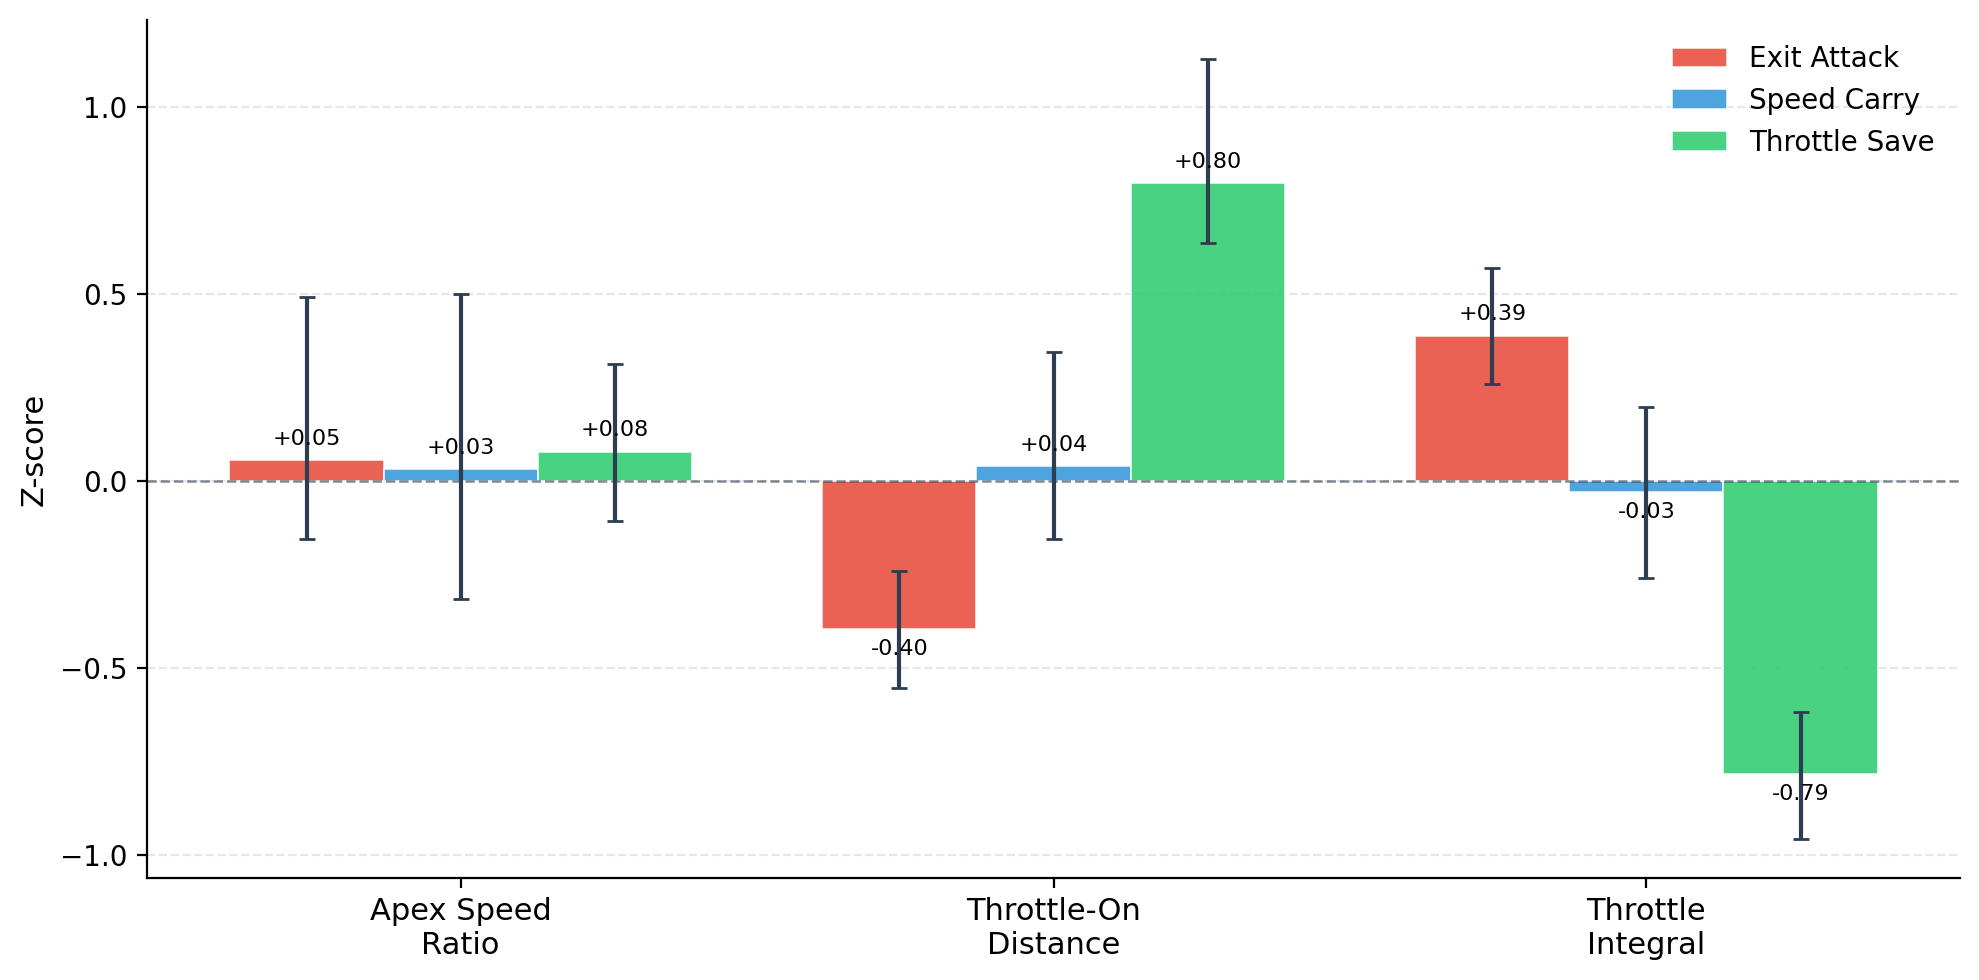

Values plotted in this chart, from the file beside it:
Cluster, Feature, Median, Q25, Q75, Min, Max, N_races
0, Apex_Speed_Ratio, 0.055, -0.155, 0.49, -1.336, 2.828, 84
0, Throttle_On_Dist_Norm, -0.396, -0.553, -0.241, -2.397, 0.364, 84
0, Throttle_Integral_Norm, 0.387, 0.258, 0.567, -0.102, 1.381, 84
1, Apex_Speed_Ratio, 0.03, -0.315, 0.499, -1.905, 1.988, 84
1, Throttle_On_Dist_Norm, 0.038, -0.156, 0.344, -0.525, 1.023, 84
1, Throttle_Integral_Norm, -0.031, -0.26, 0.196, -0.861, 2.021, 84
2, Apex_Speed_Ratio, 0.077, -0.107, 0.312, -0.84, 1.812, 81
2, Throttle_On_Dist_Norm, 0.795, 0.634, 1.127, -0.19, 2.793, 81
2, Throttle_Integral_Norm, -0.785, -0.958, -0.62, -3.0, 0.566, 81
